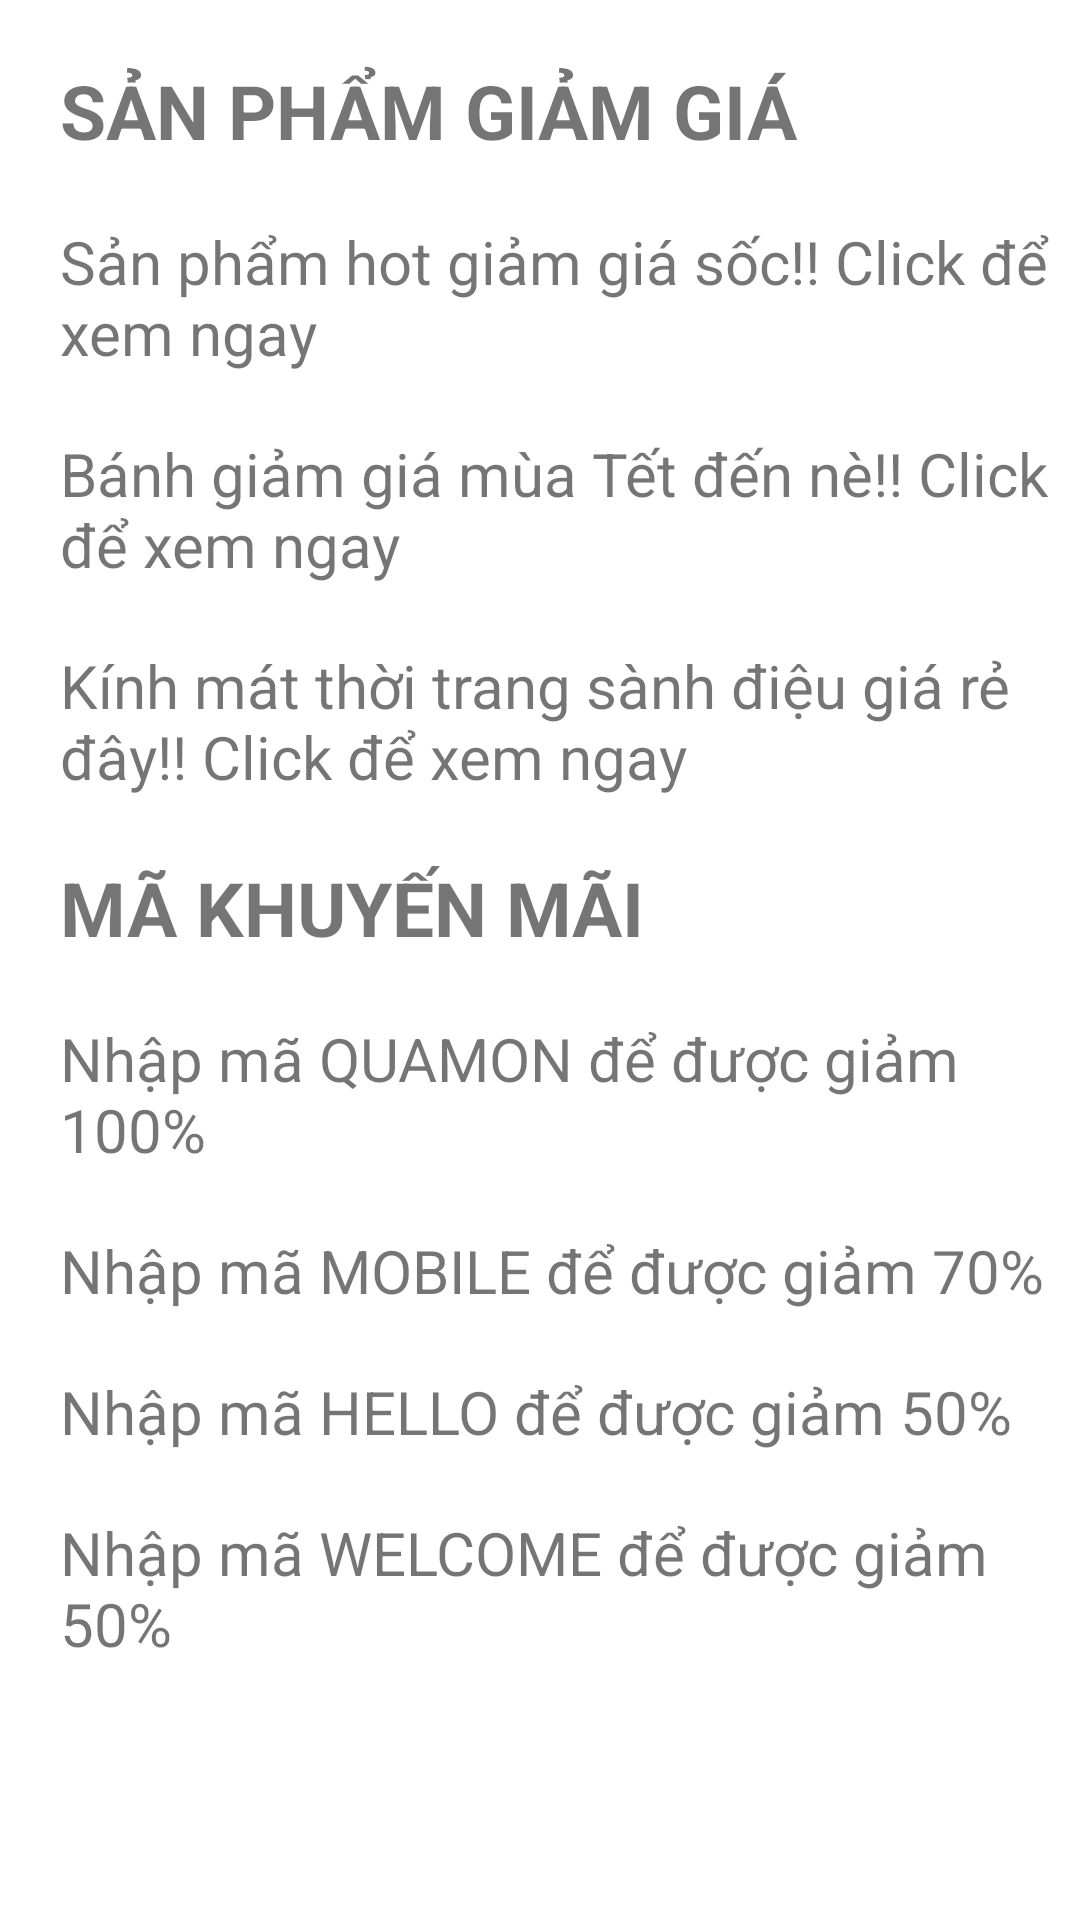

Reconstruct the res/layout file that produces this screen, plus the resources it refers to.
<!-- AndroidManifest.xml: application theme Theme.MiniShoping -->
<!-- res/layout/fragment_notification.xml -->
<?xml version="1.0" encoding="utf-8"?>
<LinearLayout xmlns:android="http://schemas.android.com/apk/res/android"
    xmlns:tools="http://schemas.android.com/tools"
    android:layout_width="match_parent"
    android:layout_height="match_parent"
    tools:context=".NotificationFragment"
    android:orientation="vertical">

    
    <TextView
        android:id="@+id/product_header"
        android:layout_width="match_parent"
        android:layout_height="wrap_content"
        android:textSize="25sp"
        android:layout_marginTop="20dp"
        android:layout_marginStart="20dp"
        android:layout_marginEnd="10dp"
        android:textStyle="bold"
        android:text="@string/san_pham_giam_gia" />

    <TextView
        android:id="@+id/product_1"
        android:layout_width="match_parent"
        android:layout_height="wrap_content"
        android:textSize="20sp"
        android:layout_marginTop="20dp"
        android:layout_marginStart="20dp"
        android:layout_marginEnd="10dp"
        android:clickable="true"
        android:text="@string/click" />

    <TextView
        android:id="@+id/product_2"
        android:layout_width="match_parent"
        android:layout_height="wrap_content"
        android:textSize="20sp"
        android:layout_marginTop="20dp"
        android:layout_marginStart="20dp"
        android:layout_marginEnd="10dp"
        android:clickable="true"
        android:text="@string/tet" />

    <TextView
        android:id="@+id/product_3"
        android:layout_width="match_parent"
        android:layout_height="wrap_content"
        android:textSize="20sp"
        android:layout_marginTop="20dp"
        android:layout_marginStart="20dp"
        android:layout_marginEnd="10dp"
        android:clickable="true"
        android:text="@string/kinh" />


    <TextView
        android:id="@+id/discount_header"
        android:layout_width="match_parent"
        android:layout_height="wrap_content"
        android:textSize="25sp"
        android:layout_marginTop="20dp"
        android:layout_marginStart="20dp"
        android:layout_marginEnd="10dp"
        android:textStyle="bold"
        android:text="@string/ma_km" />

    <TextView
        android:id="@+id/discount_1"
        android:layout_width="match_parent"
        android:layout_height="wrap_content"
        android:textSize="20sp"
        android:layout_marginTop="20dp"
        android:layout_marginStart="20dp"
        android:layout_marginEnd="10dp"
        android:text="@string/quamon" />

    <TextView
        android:id="@+id/discount_2"
        android:layout_width="match_parent"
        android:layout_height="wrap_content"
        android:textSize="20sp"
        android:layout_marginTop="20dp"
        android:layout_marginStart="20dp"
        android:layout_marginEnd="10dp"
        android:text="@string/mobile" />

    <TextView
        android:id="@+id/discount_3"
        android:layout_width="match_parent"
        android:layout_height="wrap_content"
        android:textSize="20sp"
        android:layout_marginTop="20dp"
        android:layout_marginStart="20dp"
        android:layout_marginEnd="10dp"
        android:text="@string/hello" />

    <TextView
        android:id="@+id/discount_4"
        android:layout_width="match_parent"
        android:layout_height="wrap_content"
        android:layout_marginStart="20dp"
        android:layout_marginTop="20dp"
        android:layout_marginEnd="10dp"
        android:text="@string/welcome"
        android:textSize="20sp" />

</LinearLayout>
<!-- resources referenced by this layout -->
<resources>
  <string name="click">Sản phẩm hot giảm giá sốc!! Click để xem ngay</string>
  <string name="hello">Nhập mã HELLO để được giảm 50%</string>
  <string name="kinh">Kính mát thời trang sành điệu giá rẻ đây!! Click để xem ngay</string>
  <string name="ma_km">MÃ KHUYẾN MÃI</string>
  <string name="mobile">Nhập mã MOBILE để được giảm 70%</string>
  <string name="quamon">Nhập mã QUAMON để được giảm 100%</string>
  <string name="san_pham_giam_gia">SẢN PHẨM GIẢM GIÁ</string>
  <string name="tet">Bánh giảm giá mùa Tết đến nè!! Click để xem ngay</string>
  <string name="welcome">Nhập mã WELCOME để được giảm 50%</string>
  <style name="Theme.MiniShoping" parent="Theme.MaterialComponents.DayNight.DarkActionBar">
          
          <item name="colorPrimary">#33A2FF</item>
          <item name="colorPrimaryVariant">@color/purple_700</item>
          <item name="colorOnPrimary">@color/white</item>
          
          <item name="colorSecondary">@color/teal_200</item>
          <item name="colorSecondaryVariant">@color/teal_700</item>
          <item name="colorOnSecondary">@color/black</item>
          
          <item name="android:statusBarColor">?attr/colorPrimaryVariant</item>
          
      </style>
  <!-- not gathered from this repository: default colours our renderer supplied (Android Studio template values) -->
  <color name="purple_700">#FF3700B3</color>
  <color name="teal_200">#FF03DAC5</color>
  <color name="teal_700">#FF018786</color>
  <color name="black">#FF000000</color>
  <color name="white">#FFFFFFFF</color>
</resources>
